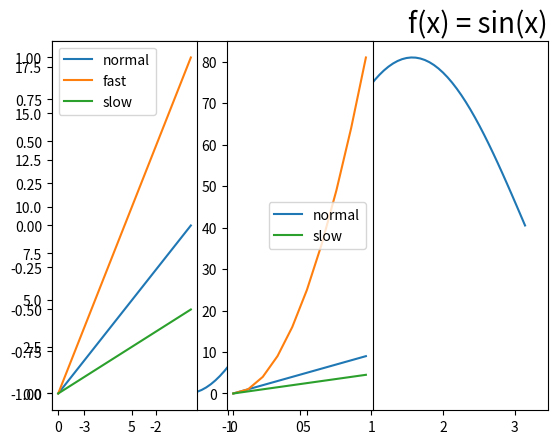

The matplotlib source for this figure:
import numpy as np
import matplotlib.pyplot as plt

# 图片标题
x1 = np.linspace(-np.pi, np.pi, 100)
plt.plot(x1, np.sin(x1))
# loc值: 'center', 'right', 'left'
plt.title("f(x) = sin(x)", fontsize=20, loc="right")
plt.show()

# 图例  legend方法
# 两种传参方法:
# 1. 在plot函数中增加label参数(推荐)
# 2. 在legend方法中传入字符串列表

# 方法一
ax3 = plt.subplot(1, 3, 2)
x3 = np.arange(0, 10, 1)
ax3.plot(x3, x3, label="normal")
ax3.plot(x3, x3 ** 2, label="_fast")  # label添加下划线_, 被隐藏
ax3.plot(x3, x3 / 2, label="slow")
# loc 位置值
# 'best': 0,
# 'upper right': 1,
# 'upper left': 2,
# 'lower left': 3,
# 'lower right': 4,
# 'right': 5,
# 'center left': 6,
# 'center right': 7,
# 'lower center': 8,
# 'upper center': 9,
# 'center': 10,
ax3.legend(loc="right")

# 方法二
ax2 = plt.subplot(1, 3, 1)
x2 = np.arange(0, 10, 1)
ax2.plot(x2, x2, x2, x2 * 2, x2, x2 / 2)
ax2.legend(["normal", "fast", "slow"])
plt.show()
